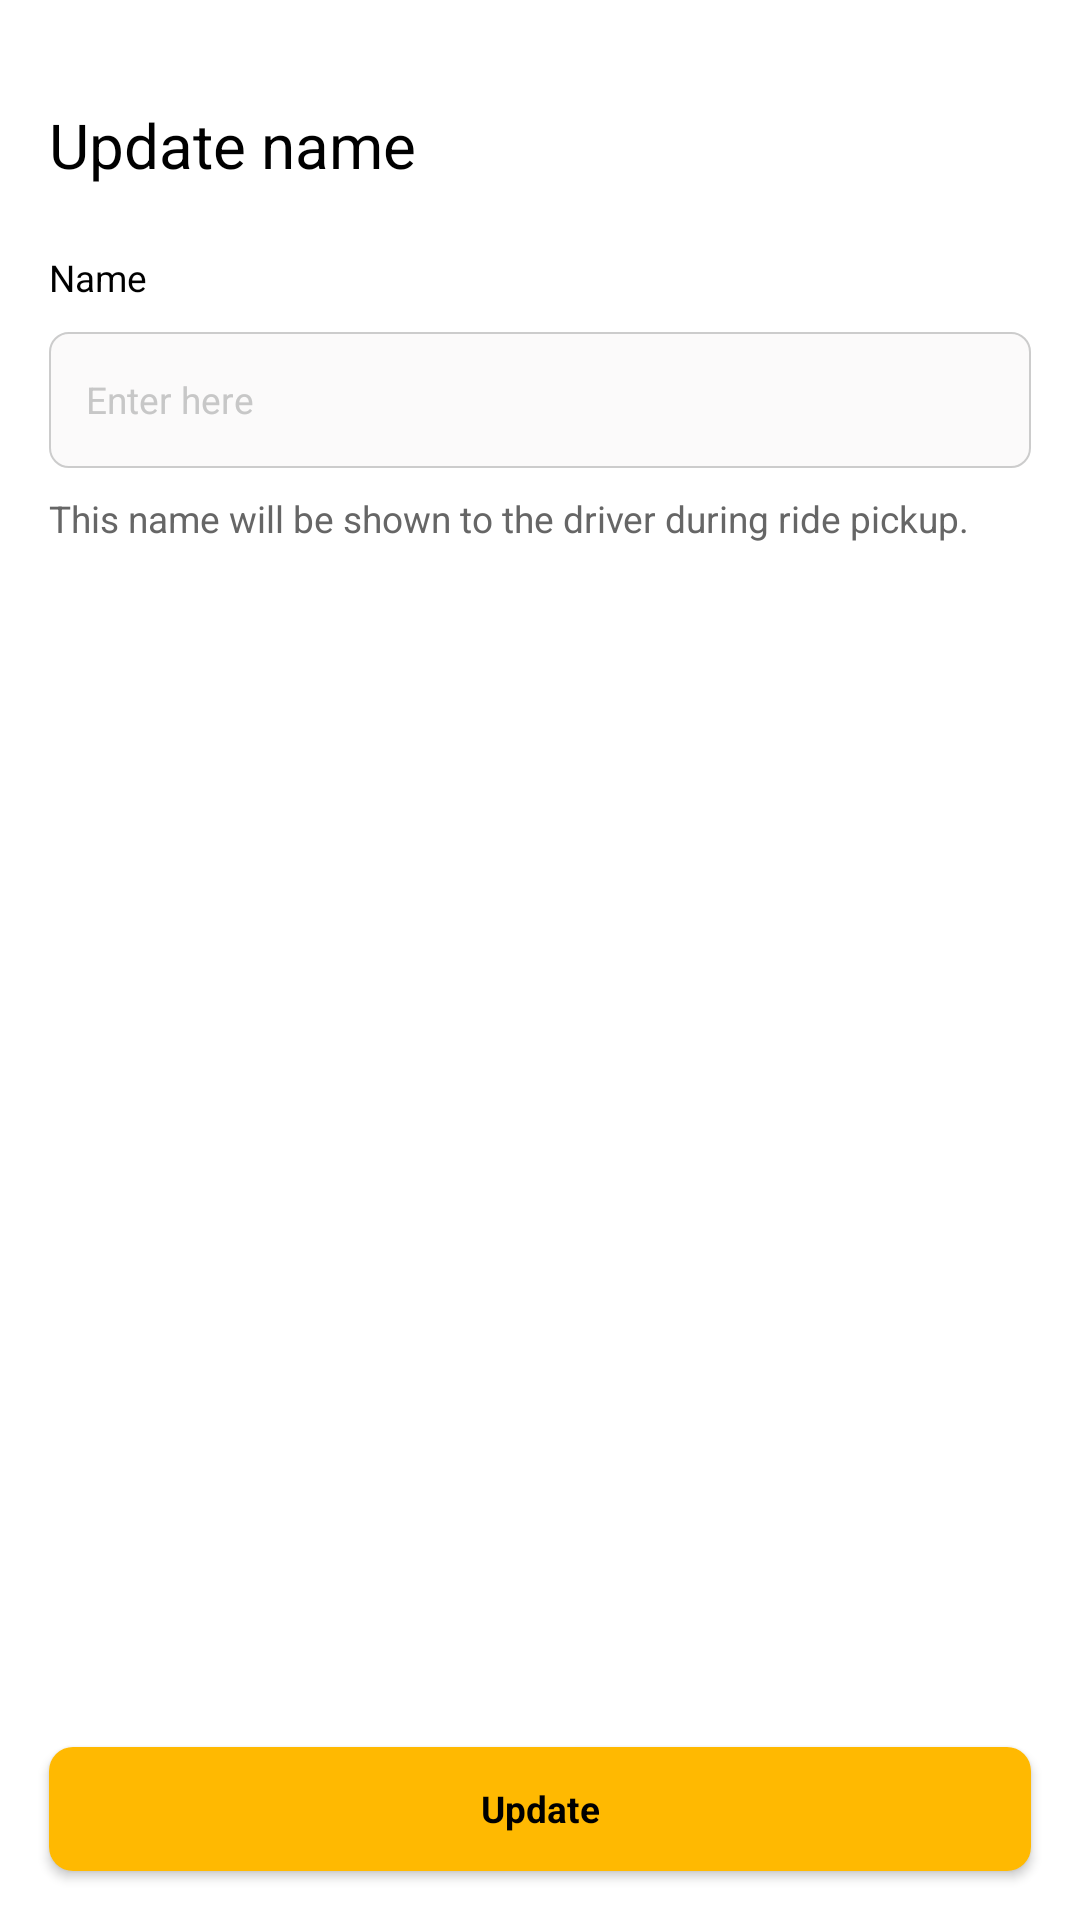

Here is an Android app screen rendered from its layout file. Give the layout XML and the strings, colors and styles it references.
<!-- AndroidManifest.xml: application theme AppTheme -->
<!-- res/layout/fragment_update_profile.xml -->
<?xml version="1.0" encoding="utf-8"?>
<layout
    xmlns:android="http://schemas.android.com/apk/res/android"
    xmlns:tools="http://schemas.android.com/tools">
    <RelativeLayout
        android:layout_width="match_parent"
        android:layout_height="match_parent"
        tools:context=".fragement.UpdateProfileFragment"
        android:background="@color/white">
        <LinearLayout
            android:layout_width="match_parent"
            android:layout_height="wrap_content"
            android:orientation="vertical"
            android:layout_marginTop="@dimen/space_18"
            android:layout_marginHorizontal="@dimen/space_8">
            <TextView
                android:id="@+id/tv_heading"
                android:layout_width="match_parent"
                android:layout_height="wrap_content"
                android:text="Update name"
                style="@style/TextViewSemBold"
                android:textSize="@dimen/space_10"/>
            <TextView
                android:id="@+id/tv_placeholder"
                android:layout_marginTop="@dimen/space_12"
                android:layout_width="match_parent"
                android:layout_height="wrap_content"
                android:text="@string/name"
                />
            <EditText
                android:id="@+id/et_name"
                android:hint="@string/enter_here"
                android:layout_marginTop="@dimen/space_5"
                android:layout_width="match_parent"
                android:layout_height="@dimen/edittext_height"
                />

            <TextView
                android:id="@+id/tv_error"
                android:layout_marginTop="@dimen/space_5"
                android:textColor="@color/grey_60"
                android:layout_width="match_parent"
                android:layout_height="wrap_content"
                android:text="@string/name_will_shown_to_driver"
                />

        </LinearLayout>
        <Button
            android:id="@+id/btn_submit"
            android:text="@string/Update"
            android:layout_marginTop="@dimen/space_15"
            android:layout_width="match_parent"
            android:layout_alignParentBottom="true"
            android:layout_margin="@dimen/space_8"
            android:layout_height="@dimen/button_height"/>
    </RelativeLayout>
</layout>
<!-- resources referenced by this layout -->
<resources>
  <color name="grey_60">#666666</color>
  <color name="white">#FFFFFFFF</color>
  <dimen name="button_height">20pt</dimen>
  <dimen name="edittext_height">22pt</dimen>
  <dimen name="space_10">10pt</dimen>
  <dimen name="space_12">12pt</dimen>
  <dimen name="space_15">15pt</dimen>
  <dimen name="space_18">18pt</dimen>
  <dimen name="space_5">5pt</dimen>
  <dimen name="space_8">8pt</dimen>
  <string name="Update">Update</string>
  <string name="enter_here">Enter here</string>
  <string name="name">Name</string>
  <string name="name_will_shown_to_driver">This name will be shown to the driver during ride pickup.</string>
  <style name="TextViewSemBold" parent="Widget.AppCompat.TextView">
          <item name="android:textColor">@color/black</item>
          <item name="fontFamily">@font/poppins_semibold</item>
          <item name="android:textSize">@dimen/space_7</item>
          <item name="android:lineSpacingExtra">0dp</item>
          <item name="android:lineSpacingMultiplier">1</item>
          <item name="android:includeFontPadding">false</item>
      </style>
  <color name="black">#FF000000</color>
  <dimen name="space_7">7pt</dimen>
  <style name="button" parent="Widget.AppCompat.Button">
          <item name="android:textAllCaps">false</item>
          <item name="android:textSize">6pt</item>
          <item name="android:textColor">@color/black</item>
          <item name="background">@drawable/bg_button</item>
          <item name="android:background">@drawable/bg_button</item>
  
          <item name="fontFamily">@font/poppins_medium</item>
          <item name="android:textStyle">bold</item>
      </style>
  <style name="TransparentBottomSheetDialog" parent="Theme.Design.Light.BottomSheetDialog">
      <item name="bottomSheetStyle">@style/TransparentBottomSheetStyle</item>
  </style>
  <style name="TextViewRegular" parent="Widget.AppCompat.TextView">
          <item name="fontFamily">@font/poppins_medium</item>
          <item name="android:textColor">@color/black</item>
          <item name="android:textSize">@dimen/text_size_main</item>
          <item name="android:lineSpacingExtra">0dp</item>
          <item name="android:includeFontPadding">false</item>
      </style>
  <color name="colorAccent">#1E48F4</color>
  <style name="OtpWidget.OtpView" parent="Widget.AppCompat.EditText">
          <item name="android:background">@null</item>
          <item name="android:minHeight">0dp</item>
          <item name="android:maxLines">1</item>
      </style>
  <dimen name="text_size_main">6pt</dimen>
  <color name="hint_color">#C7C7C7</color>
  <!-- drawable bg_edittext (drawable) -->
  <?xml version="1.0" encoding="UTF-8"?>
  <shape
      xmlns:android="http://schemas.android.com/apk/res/android">
          <corners android:radius="@dimen/space_3" />
          <solid android:color="@color/gray_edittext"/>
          <stroke android:width=".5dp" android:color="@color/grey_20"/>
  </shape>
  <style name="HintTextAppearance" parent="TextAppearance.Design.Hint">
          <item name="fontFamily">@font/poppins_regular</item>
          <item name="android:textSize">@dimen/text_size_main</item>
          <item name="hintTextColor">@color/dark_gray</item>
      </style>
  <dimen name="space_6">6pt</dimen>
  <!-- drawable bg_button (drawable) -->
  <?xml version="1.0" encoding="utf-8"?>
  <shape xmlns:android="http://schemas.android.com/apk/res/android"
      android:shape="rectangle">
      <solid android:color="@color/yellow"/>
      <corners android:radius="@dimen/radius_8dp"/>
  
  </shape>
  <dimen name="text_size_title">7pt</dimen>
  <color name="colorPrimary">#FF000000</color>
  <style name="TransparentBottomSheetStyle" parent="Widget.Design.BottomSheet.Modal">
  <item name="android:background">@android:color/transparent</item>
  </style>
  <dimen name="space_3">3pt</dimen>
  <color name="gray_edittext">#FBFAFA</color>
  <color name="grey_20">#cccccc</color>
  <color name="dark_gray">#7D7B7B</color>
  <color name="yellow">#FFB901</color>
  <dimen name="radius_8dp">8dp</dimen>
</resources>
